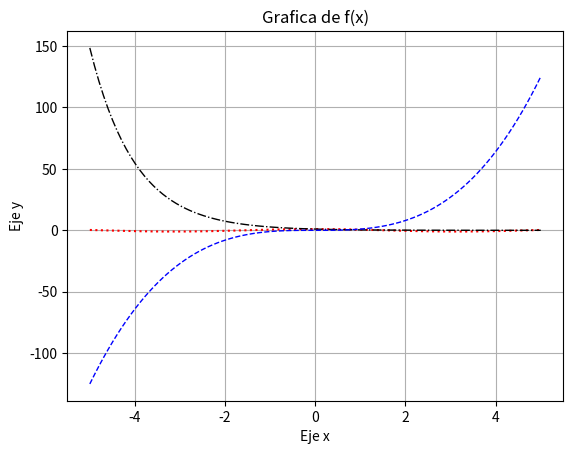

This chart was generated by the following Python code:
import math
import numpy as np
import matplotlib.pyplot as plt

x = np.linspace(-5, 5, 100)
#y = np.cos(x)
#a = np.exp(-x)
#b = x**3

plt.plot(x, np.cos(x),
         color="red",
         linestyle=":",
         label="cos(x)")

plt.plot(x, np.exp(-x),
         color="black",
         linestyle="-.",
         linewidth=1,
         label="exp(-x)")

plt.plot(x, x**3,
         color="blue",
         linestyle="--",
         linewidth=1,
         label="x^3")

plt.xlabel("Eje x")
plt.ylabel("Eje y")
plt.title("Grafica de f(x)")
plt.grid()
plt.show()